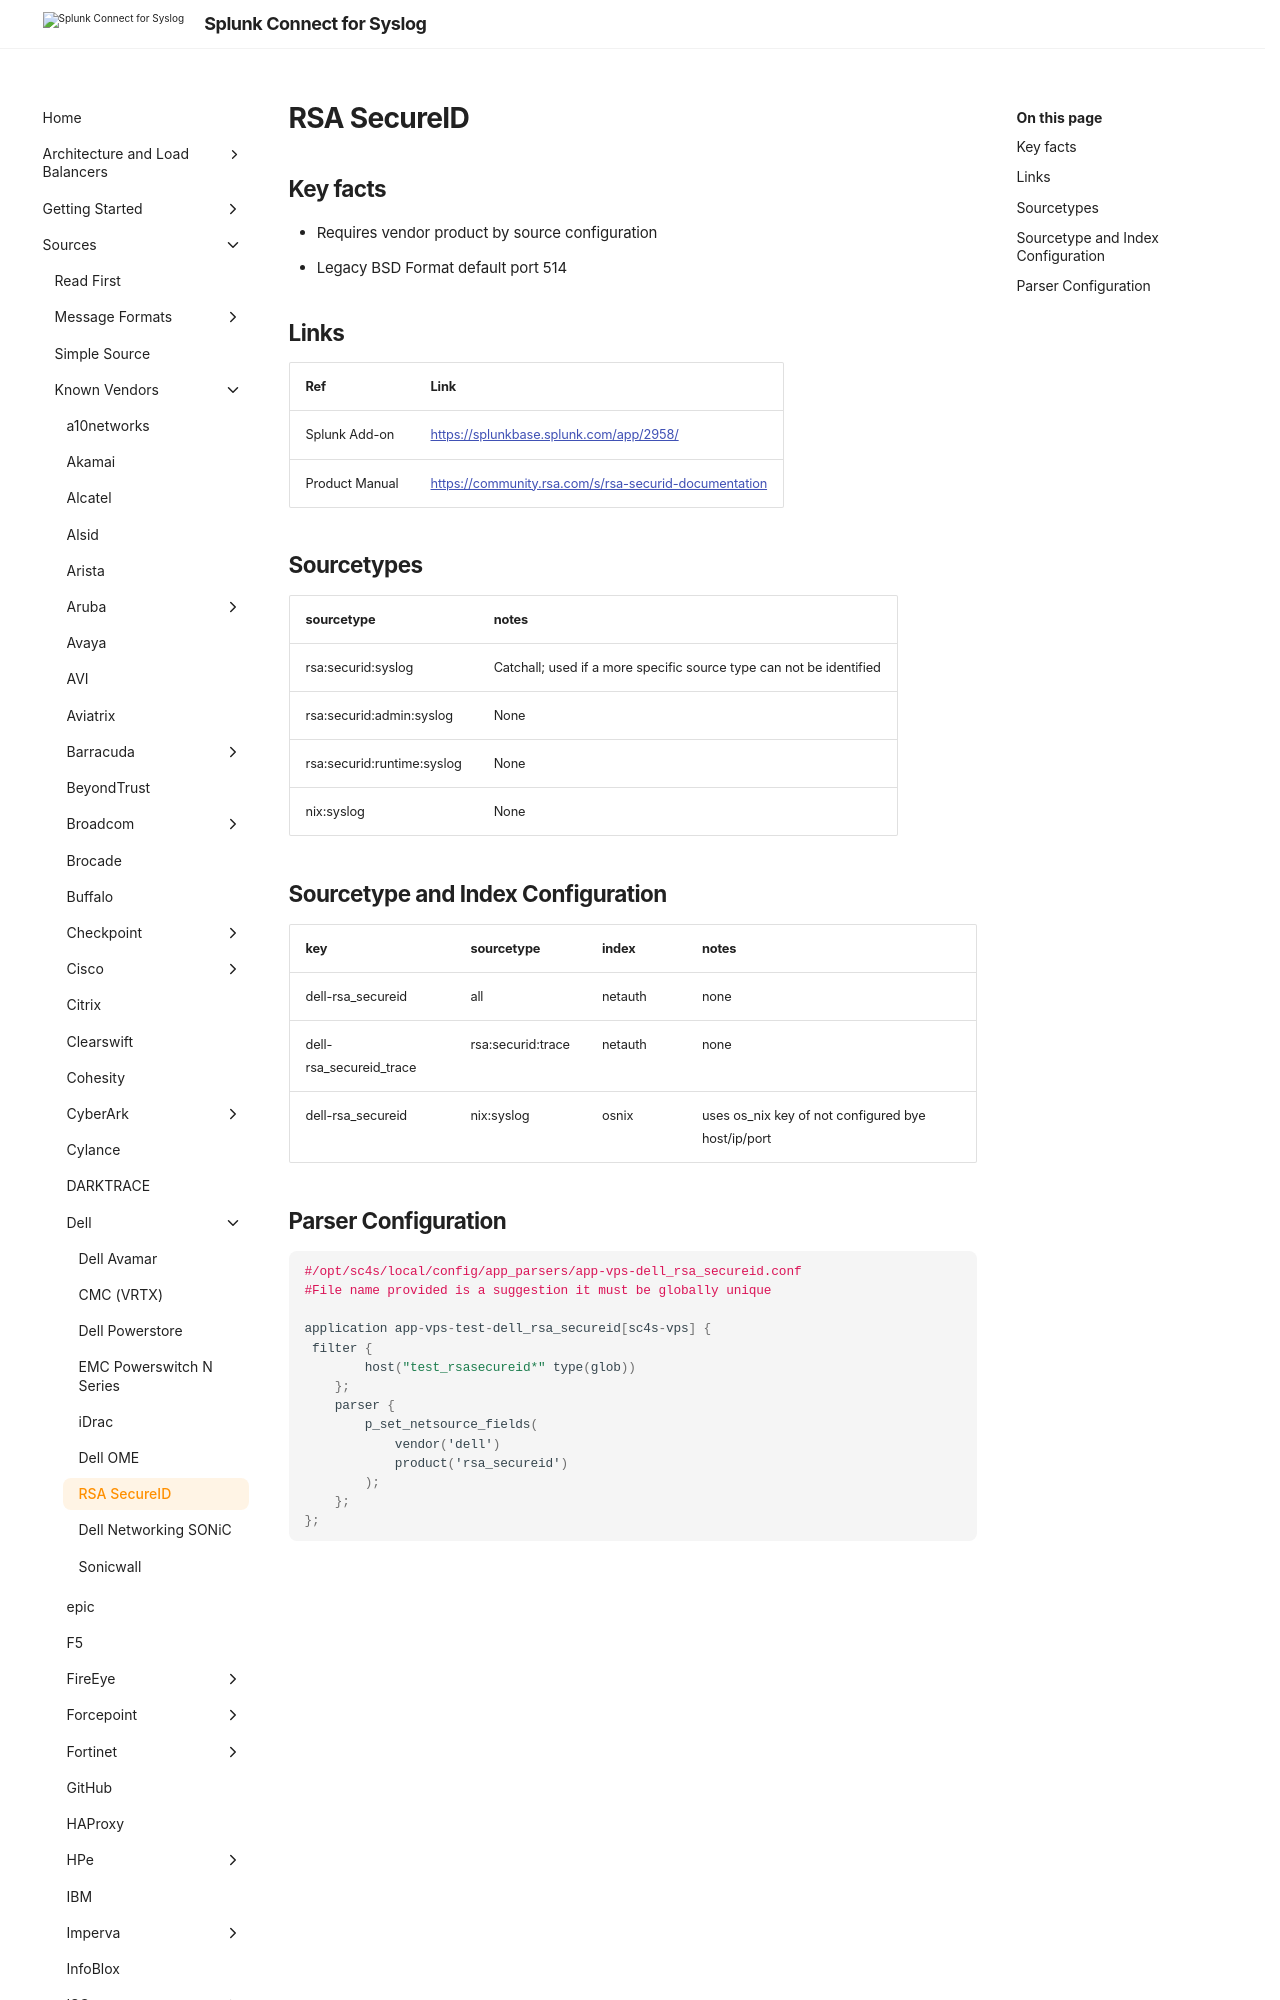

repository: splunk/splunk-connect-for-syslog · page: develop/sources/vendor/Dell/rsa_secureid/index.html · generator: mkdocs

# RSA SecureID

## Key facts

* Requires vendor product by source configuration
* Legacy BSD Format default port 514

## Links

| Ref            | Link                                                                                                    |
|----------------|---------------------------------------------------------------------------------------------------------|
| Splunk Add-on  | <https://splunkbase.splunk.com/app/2958/>                                                                 |
| Product Manual | <https://community.rsa.com/s/rsa-securid-documentation>  |
